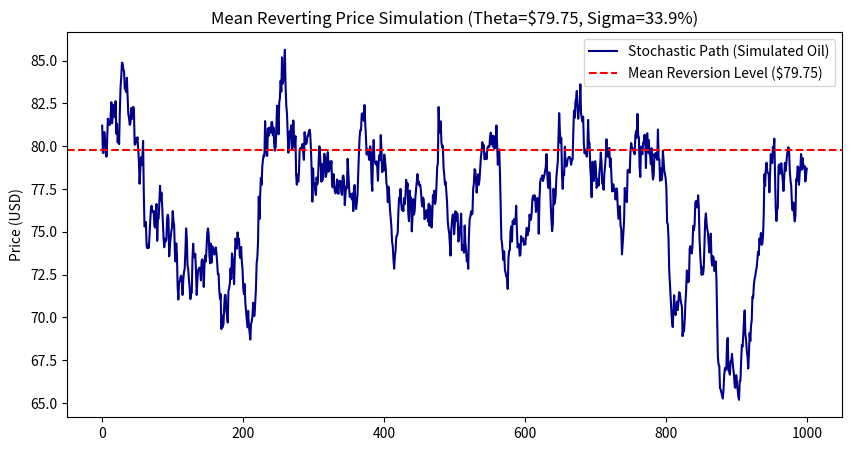

The matplotlib source for this figure:
import numpy as np
import matplotlib.pyplot as plt

# --- Parameters from your Real-World Calibration ---
S0 = 81.20      # Current spot price (check  data_fetch plot for the last point)
theta = 79.75   # calculated Long-term Mean
sigma = 0.3393  # calculated Annualized Volatility
kappa = 2.5     # Reversion Speed (Adjust this to see how fast it returns to $79.75)
T = 1.0         # 1 Year simulation
dt = 0.001
steps = int(T/dt)

# --- Ornstein-Uhlenbeck (OU) Simulation ---
prices_ou = np.zeros(steps)
prices_ou[0] = S0

for t in range(1, steps):
    # Standard Brownian Motion increment
    dW = np.random.normal(0, np.sqrt(dt))

    # Ito's Lemma Applied: dX = kappa(theta - X)dt + sigma*dW
    # Note: In commodity models, use sigma * X * dW for percentage vol
    drift = kappa * (theta - prices_ou[t-1]) * dt
    diffusion = sigma * prices_ou[t-1] * dW

    prices_ou[t] = prices_ou[t-1] + drift + diffusion

# --- Plotting Results ---
plt.figure(figsize=(10, 5))
plt.plot(prices_ou, color='darkblue', label='Stochastic Path (Simulated Oil)')
plt.axhline(y=theta, color='red', linestyle='--', label=f'Mean Reversion Level (${theta})')
plt.title(f'Mean Reverting Price Simulation (Theta=${theta}, Sigma={sigma*100:.1f}%)')
plt.ylabel('Price (USD)')
plt.legend()
plt.show()
